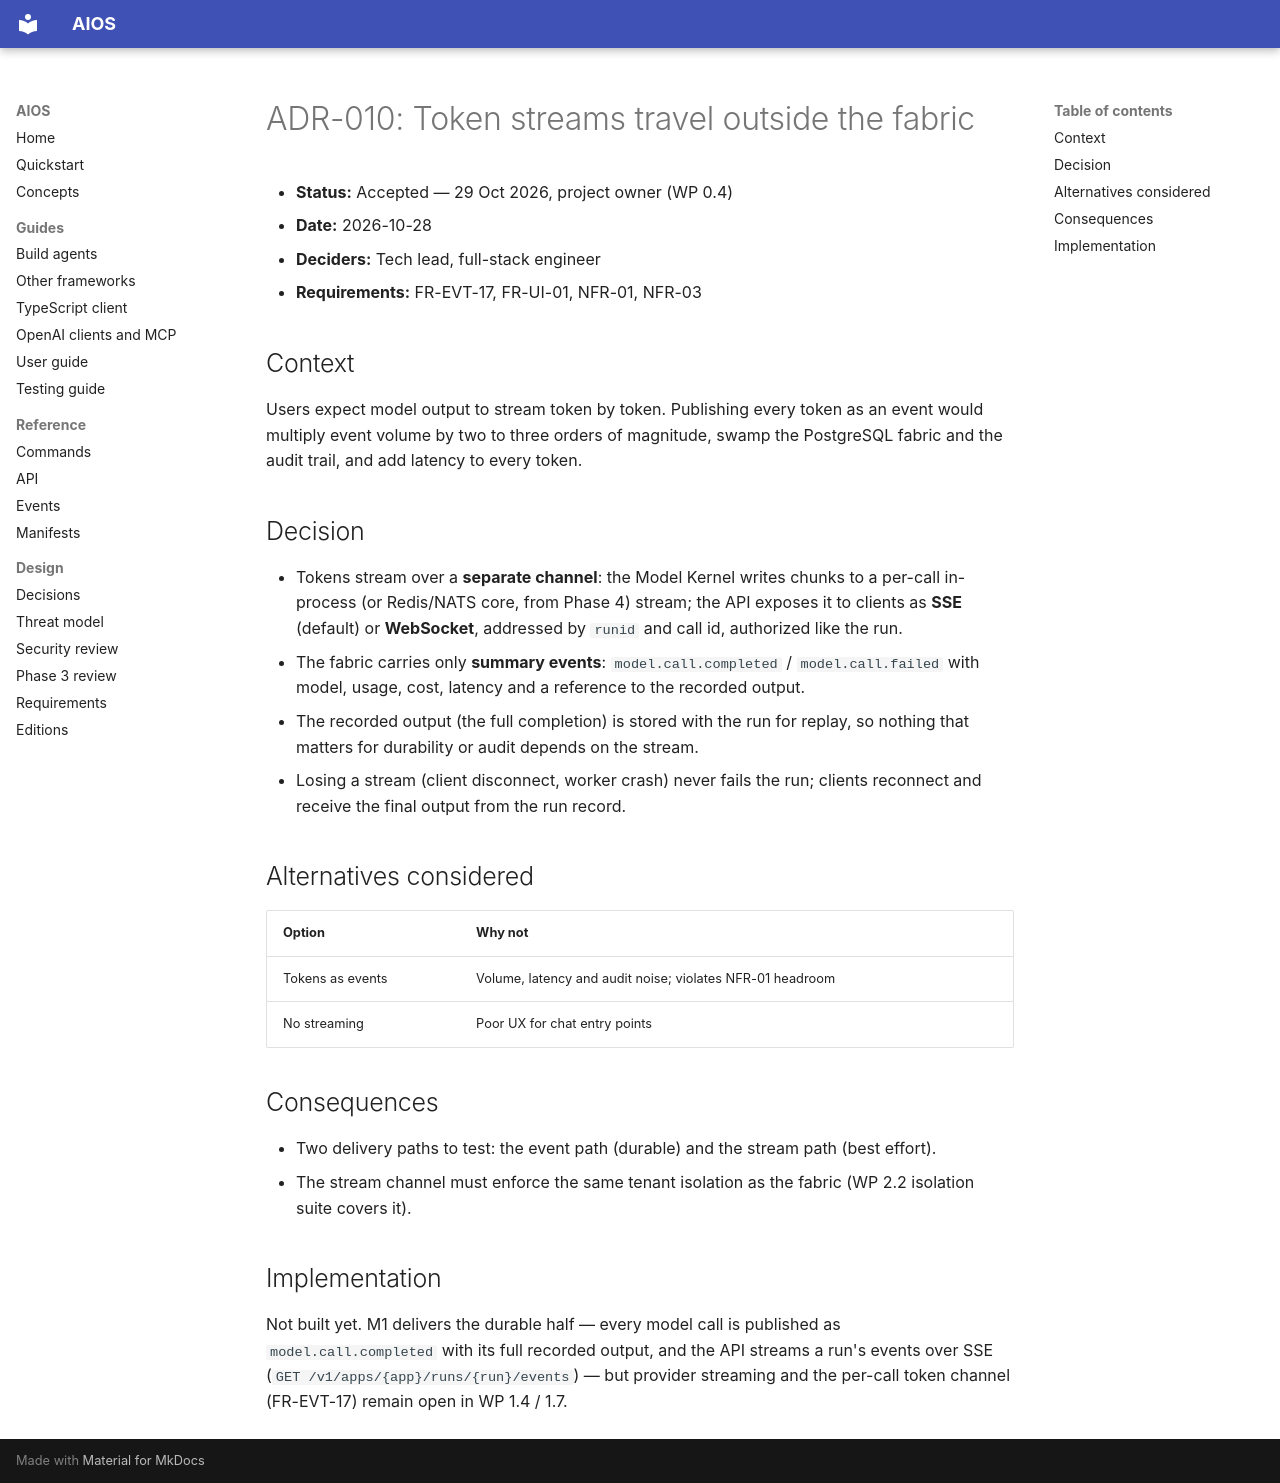

repository: washim1982/Universal-AI-Operating-System · page: adr/ADR-010-token-streaming/index.html · generator: mkdocs

# ADR-010: Token streams travel outside the fabric

- **Status:** Accepted — 29 Oct 2026, project owner (WP 0.4)
- **Date:** 2026-10-28
- **Deciders:** Tech lead, full-stack engineer
- **Requirements:** FR-EVT-17, FR-UI-01, NFR-01, NFR-03

## Context

Users expect model output to stream token by token. Publishing every token as an event would
multiply event volume by two to three orders of magnitude, swamp the PostgreSQL fabric and the
audit trail, and add latency to every token.

## Decision

- Tokens stream over a **separate channel**: the Model Kernel writes chunks to a per-call
  in-process (or Redis/NATS core, from Phase 4) stream; the API exposes it to clients as
  **SSE** (default) or **WebSocket**, addressed by `runid` and call id, authorized like the run.
- The fabric carries only **summary events**: `model.call.completed` / `model.call.failed`
  with model, usage, cost, latency and a reference to the recorded output.
- The recorded output (the full completion) is stored with the run for replay, so nothing
  that matters for durability or audit depends on the stream.
- Losing a stream (client disconnect, worker crash) never fails the run; clients reconnect and
  receive the final output from the run record.

## Alternatives considered

| Option | Why not |
|---|---|
| Tokens as events | Volume, latency and audit noise; violates NFR-01 headroom |
| No streaming | Poor UX for chat entry points |

## Consequences

- Two delivery paths to test: the event path (durable) and the stream path (best effort).
- The stream channel must enforce the same tenant isolation as the fabric (WP 2.2 isolation
  suite covers it).

## Implementation

Not built yet. M1 delivers the durable half — every model call is published as
`model.call.completed` with its full recorded output, and the API streams a run's events over
SSE (`GET /v1/apps/{app}/runs/{run}/events`) — but provider streaming and the per-call token
channel (FR-EVT-17) remain open in WP 1.4 / 1.7.
